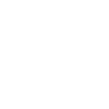
t = 0.00 s
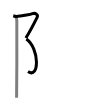
t = 2.50 s
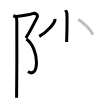
t = 5.25 s
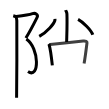
t = 7.75 s
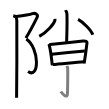
t = 10.50 s
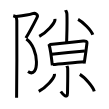
t = 13.00 s

The animated SVG that drew these frames (rendered in a browser with its animation timeline set to each time). Animation: 13 SMIL elements (animate=13); one cycle of 13.00 s.

<svg width="109px" height="109px" viewBox="0 0 px 109px" xmlns="http://www.w3.org/2000/svg" xmlns:xlink="http://www.w3.org/1999/xlink" xml:space="preserve" version="1.1"  baseProfile="full">
<path d="M13.25,15.75c0.75,0.19,1.8,0.86,3.01,0.73c6.74-0.73,13.82-1.87,16.23-2.78c2.97-1.12,5.93,1.12,4.61,3.74c-1.32,2.62-6.6,13.31-11.23,20.59" style="fill:none;stroke:black;stroke-width:3;opacity:0">
  <animate attributeType="CSS" attributeName="opacity" from="0" to="1" begin="0s" dur="1s" repeatCount="Indefinite" fill="freeze" />
</path>
<path d="M26.37,39.04c13.18,9.36,13.13,40.21,1.65,32.57" style="fill:none;stroke:black;stroke-width:3;opacity:0">
  <animate attributeType="CSS" attributeName="opacity" from="0" to="1" begin="1s" dur="1s" repeatCount="Indefinite" fill="freeze" />
</path>
<path d="M15.87,16.98c0.83,0.83,0.72,2.53,0.94,3.65c0.21,1.12,0,70.1-0.22,77.12" style="fill:none;stroke:black;stroke-width:3;opacity:0">
  <animate attributeType="CSS" attributeName="opacity" from="0" to="1" begin="2s" dur="1s" repeatCount="Indefinite" fill="freeze" />
</path>
<path d="M65.58,10.12c0.09,0.32,1.25,1.68,1.34,3.72c0.43,9.82-0.27,24.7-0.27,28.05" style="fill:none;stroke:black;stroke-width:3;opacity:0">
  <animate attributeType="CSS" attributeName="opacity" from="0" to="1" begin="3s" dur="1s" repeatCount="Indefinite" fill="freeze" />
</path>
<path d="M54.95,18.82c0.04,0.41,0.09,1.06-0.09,1.66c-1.07,3.49-7.21,11.16-15.61,15.85" style="fill:none;stroke:black;stroke-width:3;opacity:0">
  <animate attributeType="CSS" attributeName="opacity" from="0" to="1" begin="4s" dur="1s" repeatCount="Indefinite" fill="freeze" />
</path>
<path d="M78.07,19.4c5.18,2.72,13.39,11.18,14.68,15.41" style="fill:none;stroke:black;stroke-width:3;opacity:0">
  <animate attributeType="CSS" attributeName="opacity" from="0" to="1" begin="5s" dur="1s" repeatCount="Indefinite" fill="freeze" />
</path>
<path d="M48.74,43.9c0.27,0.37,0.28,0.62,0.43,1.08c1.24,3.8,2.4,13.39,3.17,20.48" style="fill:none;stroke:black;stroke-width:3;opacity:0">
  <animate attributeType="CSS" attributeName="opacity" from="0" to="1" begin="6s" dur="1s" repeatCount="Indefinite" fill="freeze" />
</path>
<path d="M50.02,44.41c9.58-0.96,25.99-2.58,33.14-3.38c2.62-0.3,3.97,0.75,3.84,1.79c-0.49,3.83-1.71,14.26-2.92,20.66" style="fill:none;stroke:black;stroke-width:3;opacity:0">
  <animate attributeType="CSS" attributeName="opacity" from="0" to="1" begin="7s" dur="1s" repeatCount="Indefinite" fill="freeze" />
</path>
<path d="M51.81,54.23c3.12-0.37,30.52-3.11,33.1-3.27" style="fill:none;stroke:black;stroke-width:3;opacity:0">
  <animate attributeType="CSS" attributeName="opacity" from="0" to="1" begin="8s" dur="1s" repeatCount="Indefinite" fill="freeze" />
</path>
<path d="M52.83,64.42c6.9-0.41,21.73-2.11,31.25-2.77" style="fill:none;stroke:black;stroke-width:3;opacity:0">
  <animate attributeType="CSS" attributeName="opacity" from="0" to="1" begin="9s" dur="1s" repeatCount="Indefinite" fill="freeze" />
</path>
<path d="M66.86,65.87c0.06,0.2,0.77,1.03,0.82,2.29c0.26,6.04-0.17,22.67-0.17,24.73c0,6.61-4.77,1.36-6.71-1.4" style="fill:none;stroke:black;stroke-width:3;opacity:0">
  <animate attributeType="CSS" attributeName="opacity" from="0" to="1" begin="10s" dur="1s" repeatCount="Indefinite" fill="freeze" />
</path>
<path d="M54.45,73.82c0.04,0.41,0.09,1.06-0.09,1.66c-1.07,3.49-7.21,11.16-15.61,15.85" style="fill:none;stroke:black;stroke-width:3;opacity:0">
  <animate attributeType="CSS" attributeName="opacity" from="0" to="1" begin="11s" dur="1s" repeatCount="Indefinite" fill="freeze" />
</path>
<path d="M79.82,74.4c5.09,2.99,13.16,12.27,14.43,16.91" style="fill:none;stroke:black;stroke-width:3;opacity:0">
  <animate attributeType="CSS" attributeName="opacity" from="0" to="1" begin="12s" dur="1s" repeatCount="Indefinite" fill="freeze" />
</path>
</svg>
